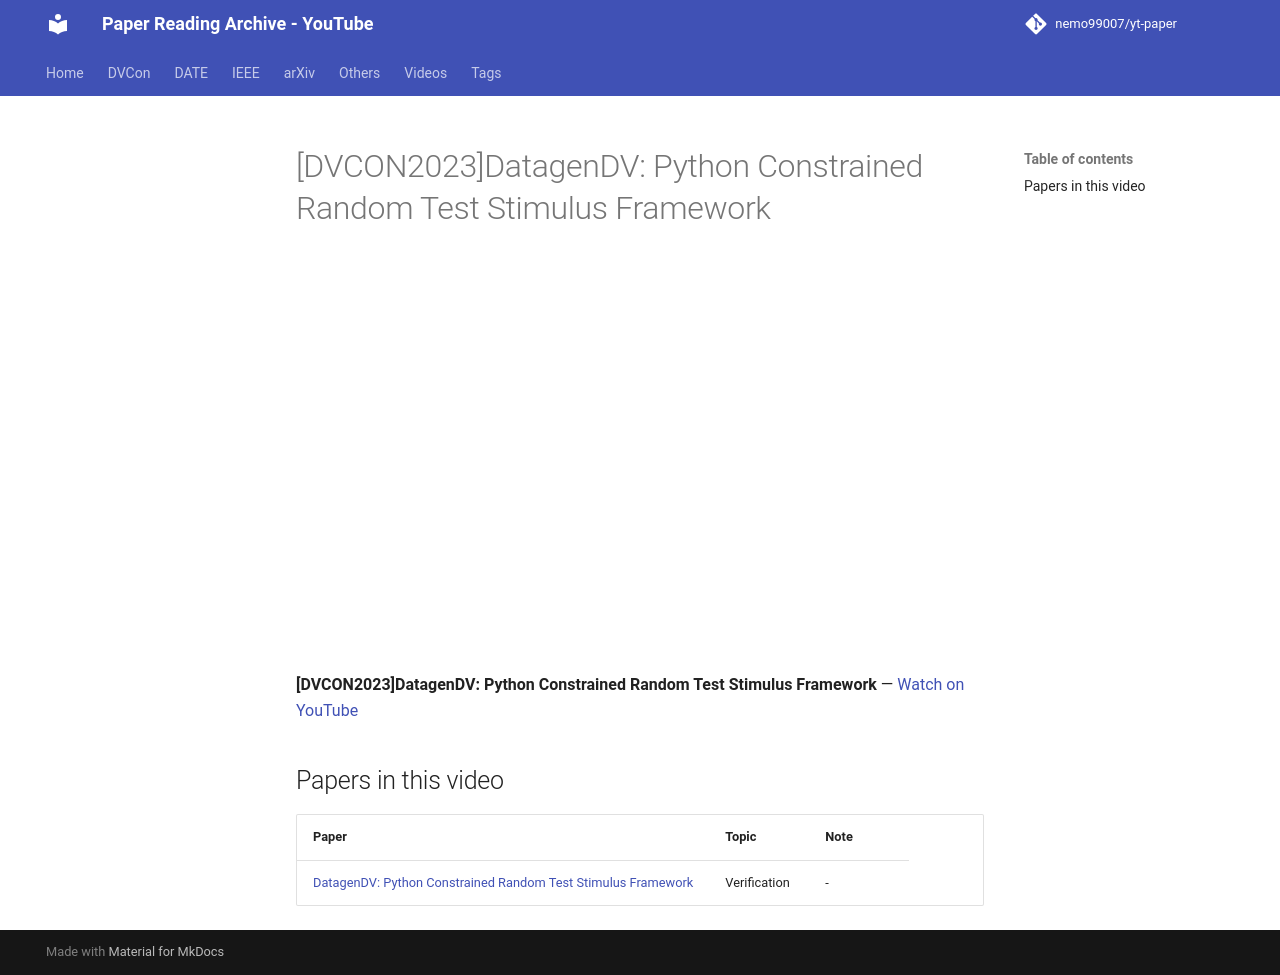

repository: nemo99007/yt-paper · page: videos/7g-3vBeMZLo/index.html · generator: mkdocs

---
title: '[DVCON2023]DatagenDV: Python Constrained Random Test Stimulus Framework'
video_id: 7g-3vBeMZLo
video_url: https://www.youtube.com/watch?v=7g-3vBeMZLo
resources:
- ref-20261018-d08e
---


<!-- generated by yt-paper; edits will be overwritten -->

# [DVCON2023]DatagenDV: Python Constrained Random Test Stimulus Framework

<div class="video-wrapper"><iframe src="https://www.youtube-nocookie.com/embed/7g-3vBeMZLo" title="[DVCON2023]DatagenDV: Python Constrained Random Test Stimulus Framework" loading="lazy" allow="accelerometer; clipboard-write; encrypted-media; gyroscope; picture-in-picture; web-share" referrerpolicy="strict-origin-when-cross-origin" allowfullscreen></iframe></div>

**[DVCON2023]DatagenDV: Python Constrained Random Test Stimulus Framework** — [Watch on YouTube](https://www.youtube.com/watch?v=7g-3vBeMZLo)

## Papers in this video

| Paper | Topic | Note |
|---|---|---|
| [DatagenDV: Python Constrained Random Test Stimulus Framework](../papers/ref-20261018-d08e-datagendv-python-constrained-random-test-stimulus-framework.md) | Verification | - |
